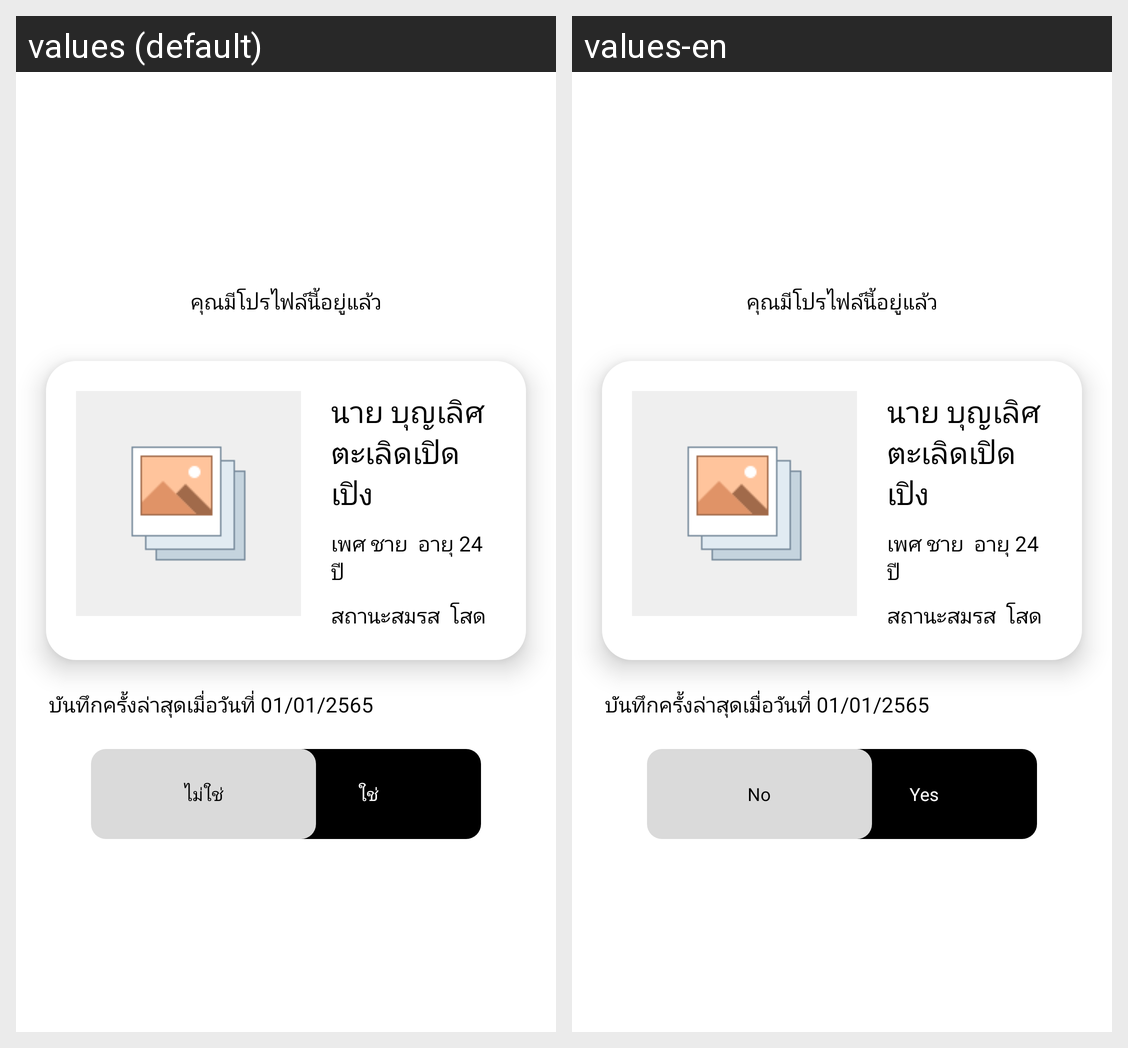

The same Android screen rendered under two of its app's locales, left to right. List the strings drawn on it with the default value and each locale's translation.
Android screen res/layout/fragment_have_profile.xml rendered under 2 locales, left to right: values (default), values-en. Device: Nexus 5 (rendered at 1080×1920; each locale shown at half size, 540×960, under a caption strip naming it); theme Theme.Soberkotlin.
Strings drawn on this screen, with the default value and each locale's value (text and hints the layout hard-codes, and strings that could not be matched under every locale, appear in the picture but are not listed):

yes
  values: ใช่
  values-en: Yes

no
  values: ไม่ใช่
  values-en: No
